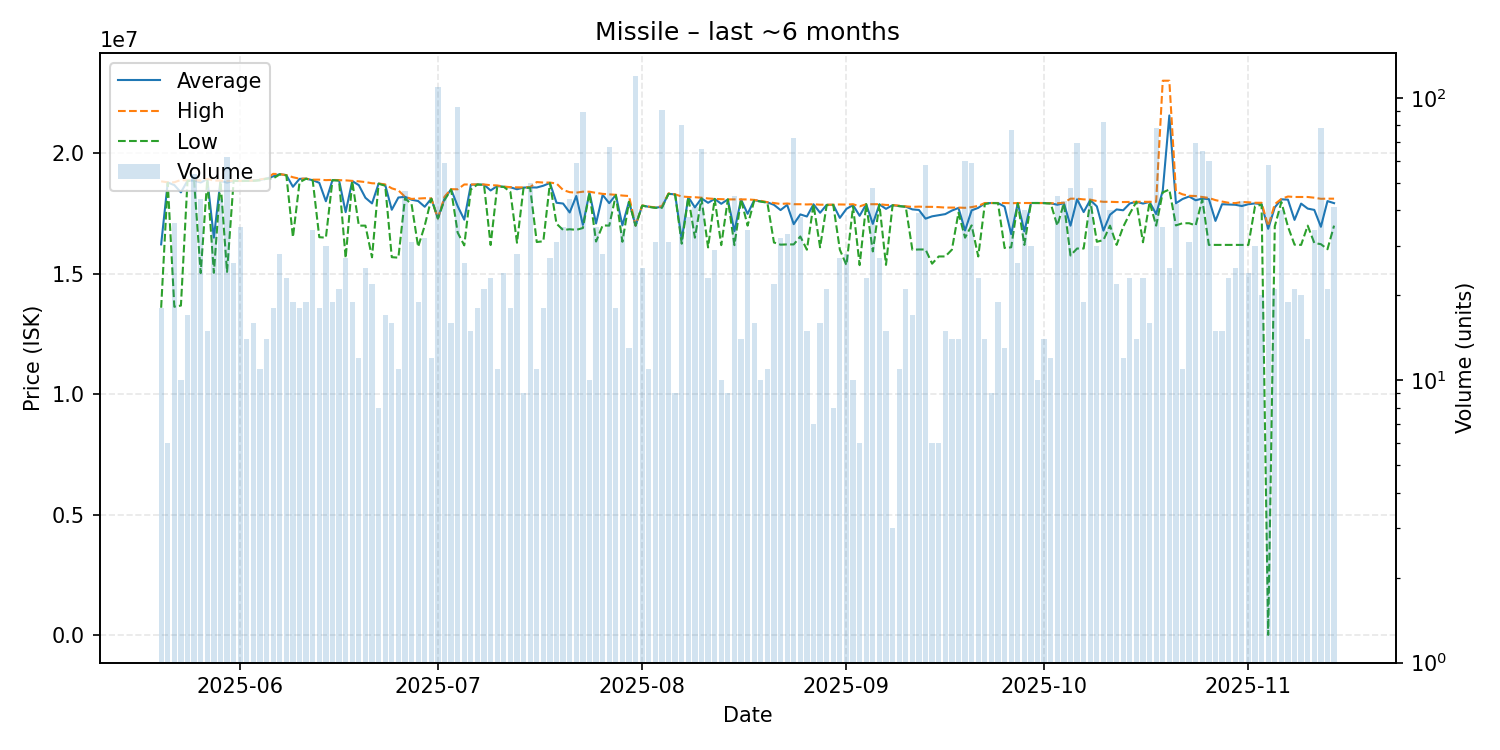

Values plotted in this chart, from the file beside it:
date, average, highest, lowest, order_count, volume
2025-05-20, 16221111, 18840000, 13590000, 11, 18
2025-05-21, 18791667, 18800000, 18780000, 6, 6
2025-05-22, 18685278, 18800000, 13630000, 21, 36
2025-05-23, 18383000, 18900000, 13680000, 7, 10
2025-05-24, 18864706, 18870000, 18855000, 13, 17
2025-05-25, 18874630, 18890000, 18860000, 23, 54
2025-05-26, 18790909, 18870000, 15030000, 14, 44
2025-05-27, 18931333, 18940000, 18920000, 11, 15
2025-05-28, 16500588, 18870000, 15040000, 17, 34
2025-05-29, 18858182, 18870000, 18850000, 18, 44
2025-05-30, 18784839, 18850000, 15080000, 19, 62
2025-05-31, 18860385, 18870000, 18860000, 22, 26
2025-06-01, 18857143, 18860000, 18850000, 16, 35
2025-06-02, 18861429, 18870000, 18860000, 12, 14
2025-06-03, 18868125, 18870000, 18860000, 16, 16
2025-06-04, 18900909, 18920000, 18880000, 11, 11
2025-06-05, 18955000, 18960000, 18950000, 9, 14
2025-06-06, 19044444, 19150000, 18960000, 14, 18
2025-06-07, 19138571, 19140000, 19130000, 13, 28
2025-06-08, 19096957, 19100000, 19090000, 20, 23
2025-06-09, 18615263, 19010000, 16520000, 14, 19
2025-06-10, 18942778, 18950000, 18800000, 18, 18
2025-06-11, 18950000, 18950000, 18950000, 15, 19
2025-06-12, 18887059, 18910000, 18880000, 14, 34
2025-06-13, 18778889, 18910000, 16520000, 11, 18
2025-06-14, 18013333, 18890000, 16500000, 12, 30
2025-06-15, 18890526, 18900000, 18890000, 14, 19
2025-06-16, 18883810, 18890000, 18870000, 13, 21
2025-06-17, 17560370, 18880000, 15650000, 16, 27
2025-06-18, 18852632, 18860000, 18850000, 12, 19
2025-06-19, 18680833, 18840000, 17000000, 12, 12
2025-06-20, 18157200, 18810000, 17000000, 8, 25
2025-06-21, 17923636, 18760000, 15685000, 20, 22
2025-06-22, 18746250, 18750000, 18740000, 6, 8
2025-06-23, 18692353, 18710000, 18660000, 11, 17
2025-06-24, 17660000, 18550000, 15690000, 14, 16
2025-06-25, 18168182, 18465000, 15670000, 11, 11
2025-06-26, 18198298, 18200000, 18130000, 19, 47
2025-06-27, 18075806, 18110000, 17900000, 12, 31
2025-06-28, 18022632, 18125000, 16120000, 13, 19
2025-06-29, 17784375, 18140000, 17000000, 17, 32
2025-06-30, 18122500, 18130000, 18120000, 9, 12
2025-07-01, 17300000, 17300000, 17300000, 8, 109
2025-07-02, 18120339, 18200000, 18060000, 16, 59
2025-07-03, 18508750, 18515000, 18500000, 11, 16
2025-07-04, 17809247, 18510000, 16710000, 16, 93
2025-07-05, 17247308, 18710000, 16180000, 11, 26
2025-07-06, 18696667, 18710000, 18500000, 12, 15
2025-07-07, 18710000, 18710000, 18710000, 6, 18
2025-07-08, 18700000, 18710000, 18690000, 15, 21
2025-07-09, 18461304, 18680000, 16195000, 14, 23
2025-07-10, 18644545, 18670000, 18620000, 9, 11
2025-07-11, 18612500, 18620000, 18610000, 17, 24
2025-07-12, 18592222, 18600000, 18400000, 14, 18
2025-07-13, 18511786, 18590000, 16290000, 22, 28
2025-07-14, 18581111, 18590000, 18580000, 5, 9
2025-07-15, 18588600, 18600000, 18570000, 13, 50
2025-07-16, 18583636, 18810000, 16320000, 9, 11
2025-07-17, 18658333, 18790000, 16350000, 7, 18
2025-07-18, 18772963, 18790000, 18770000, 15, 27
... 119 more rows
